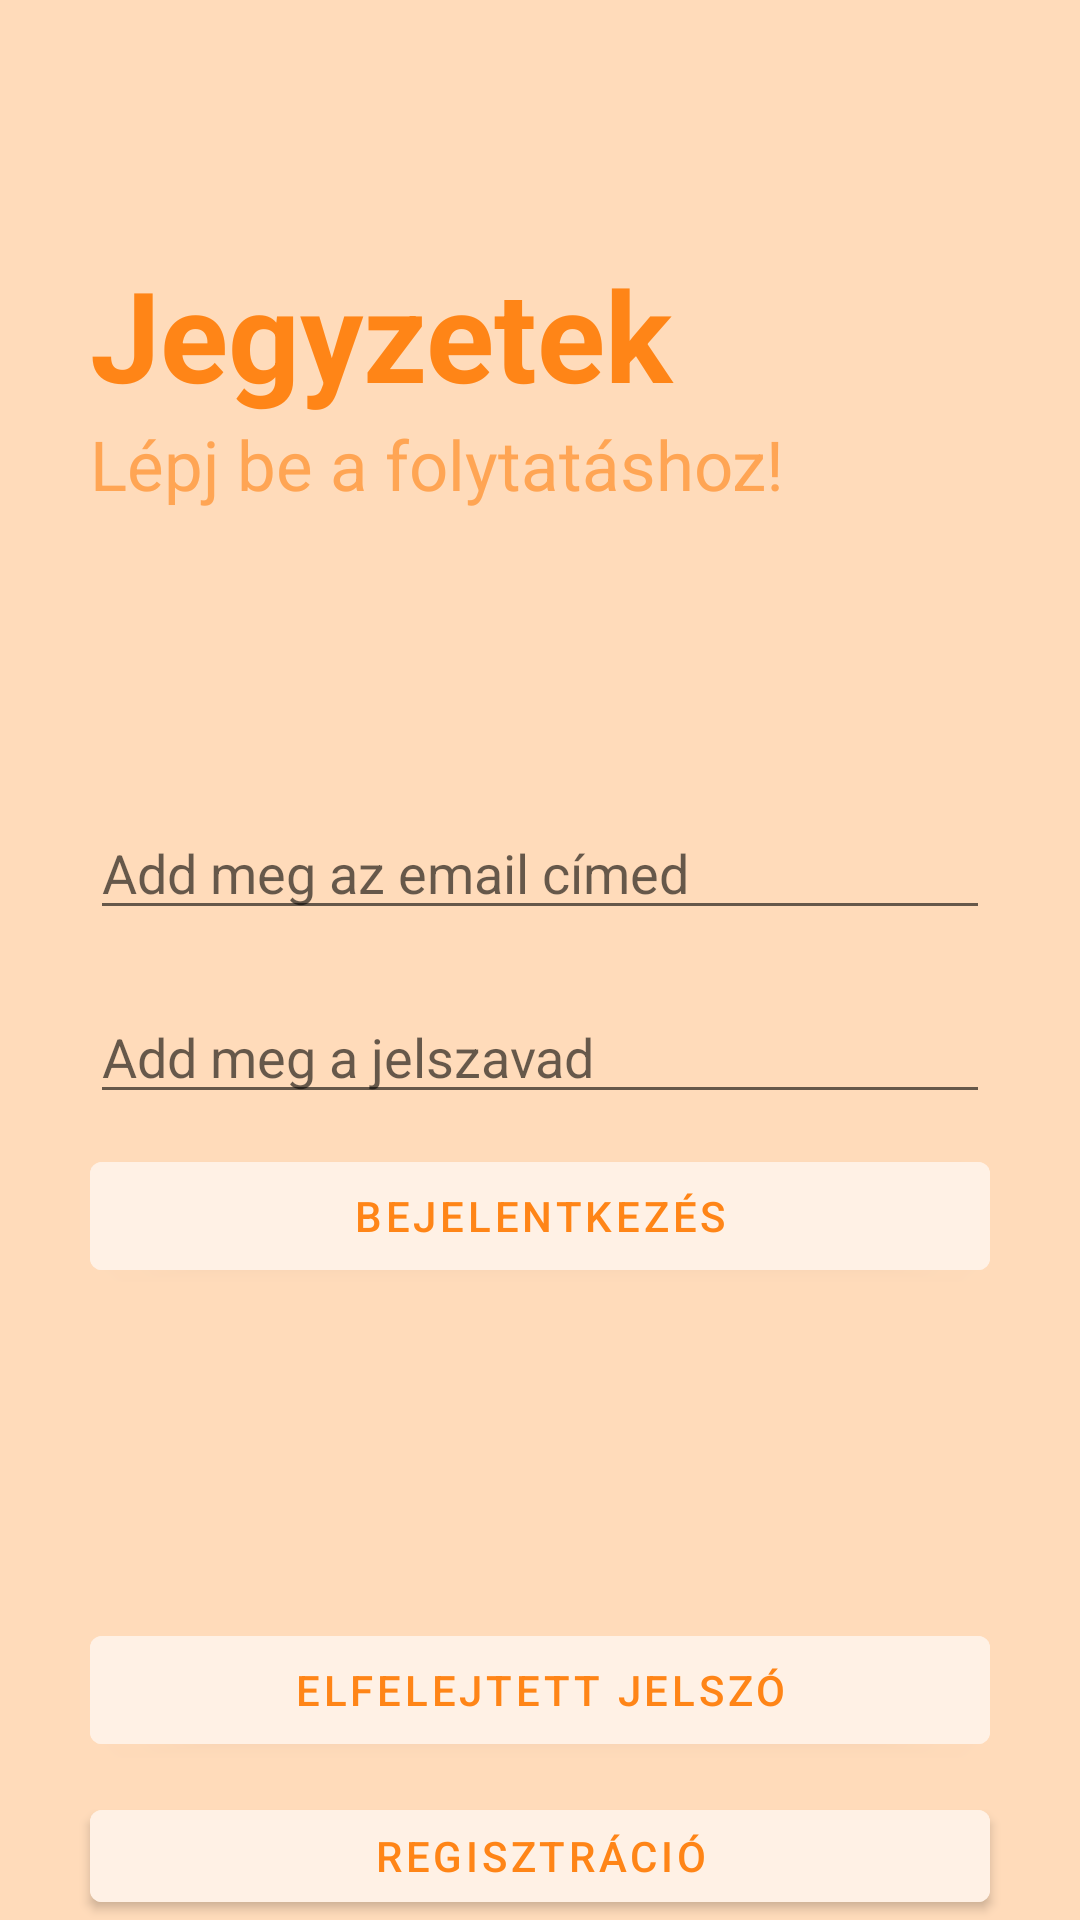

Layout XML and referenced resources for this Android screen:
<!-- AndroidManifest.xml: application theme Theme.Jegyzetek -->
<!-- res/layout/activity_main.xml -->
<?xml version="1.0" encoding="utf-8"?>
<RelativeLayout xmlns:android="http://schemas.android.com/apk/res/android"
    xmlns:app="http://schemas.android.com/apk/res-auto"
    xmlns:tools="http://schemas.android.com/tools"
    android:layout_width="match_parent"
    android:layout_height="match_parent"
    android:background="#f9f9f9"
    tools:context=".MainActivity"
    android:backgroundTint="@color/background">


    <ProgressBar
        android:id="@+id/progressBarLogin"
        android:layout_width="wrap_content"
        android:layout_height="wrap_content"
        android:layout_below="@id/loginButton"
        android:layout_centerHorizontal="true"
        android:layout_marginTop="10dp"
        android:visibility="invisible"
        android:indeterminateTint="@color/note_popup"></ProgressBar>


    <RelativeLayout
        android:layout_width="match_parent"
        android:layout_height="wrap_content"
        android:id="@+id/centerlineMain"
        android:layout_centerInParent="true">
    </RelativeLayout>

    <LinearLayout
        android:layout_width="match_parent"
        android:layout_height="wrap_content"
        android:layout_marginLeft="30dp"
        android:layout_marginRight="30dp"
        android:layout_above="@id/centerlineMain"
        android:layout_marginBottom="150dp"
        android:orientation="vertical">

        <TextView
            android:layout_width="match_parent"
            android:layout_height="wrap_content"
            android:text="@string/jegyzetekText"
            android:textSize="42sp"
            android:textColor="@color/note_popup"
            android:textStyle="bold">
        </TextView>

        <TextView
            android:layout_width="match_parent"
            android:layout_height="wrap_content"
            android:text="@string/lepjbeText"
            android:textSize="23sp"
            android:textColor="@color/note_title">
        </TextView>



    </LinearLayout>


    <RelativeLayout
        android:layout_width="match_parent"
        android:layout_height="wrap_content"
        android:layout_above="@id/centerlineMain"
        android:layout_marginBottom="10dp"
        android:id="@+id/emailLoginTextInputLayout"
        android:layout_marginRight="30dp"
        android:layout_marginLeft="30dp">

        <EditText
            android:layout_width="match_parent"
            android:layout_height="wrap_content"
            android:id="@+id/emailLoginEditText"
            android:hint="@string/emailHint"
            android:inputType="textEmailAddress">
        </EditText>

    </RelativeLayout>

    <RelativeLayout
        android:layout_width="match_parent"
        android:layout_height="wrap_content"
        android:layout_below="@id/centerlineMain"
        android:layout_marginTop="10dp"
        android:id="@+id/passwordLoginTextInputLayout"
        android:layout_marginRight="30dp"
        android:layout_marginLeft="30dp"
        app:passwordToggleEnabled="true">


        <EditText
            android:id="@+id/passwordLoginEditText"
            android:layout_width="match_parent"
            android:layout_height="wrap_content"
            android:hint="@string/passwordHint"
            android:inputType="textPassword"></EditText>

    </RelativeLayout>


    <Button
        android:id="@+id/loginButton"
        android:layout_width="match_parent"
        android:layout_height="wrap_content"
        android:layout_below="@id/passwordLoginTextInputLayout"
        android:layout_marginLeft="30dp"
        android:layout_marginTop="10dp"
        android:layout_marginRight="30dp"
        android:text="@string/loginText"
        android:backgroundTint="@color/floating_button"
        android:textColor="@color/note_popup"/>


    <Button
        android:id="@+id/forgotPasswordButton"
        android:layout_width="match_parent"
        android:layout_height="wrap_content"
        android:layout_below="@id/loginButton"
        android:layout_marginLeft="30dp"
        android:layout_marginTop="110dp"
        android:layout_marginRight="30dp"
        android:text="@string/forgotPasswordText"
        android:backgroundTint="@color/floating_button"
        android:textColor="@color/note_popup"/>


    <Button
        android:id="@+id/registerButton"
        android:layout_width="match_parent"
        android:layout_height="wrap_content"
        android:layout_below="@id/forgotPasswordButton"
        android:layout_marginLeft="30dp"
        android:layout_marginTop="10dp"
        android:layout_marginRight="30dp"
        android:text="@string/registerButtonText"
        android:backgroundTint="@color/floating_button"
        android:textColor="@color/note_popup"/>





</RelativeLayout>
<!-- resources referenced by this layout -->
<resources>
  <color name="background">#ffdbba</color>
  <color name="floating_button">#fff1e5</color>
  <color name="note_popup">#ff8517</color>
  <color name="note_title">#ffa554</color>
  <string name="emailHint">Add meg az email címed</string>
  <string name="forgotPasswordText">Elfelejtett jelszó</string>
  <string name="jegyzetekText">Jegyzetek</string>
  <string name="lepjbeText">Lépj be a folytatáshoz!</string>
  <string name="loginText">Bejelentkezés</string>
  <string name="passwordHint">Add meg a jelszavad</string>
  <string name="registerButtonText">Regisztráció</string>
  <style name="Theme.Jegyzetek" parent="Theme.MaterialComponents.DayNight.DarkActionBar">
          
          <item name="colorPrimary">@color/purple_500</item>
          <item name="colorPrimaryVariant">@color/purple_700</item>
          <item name="colorOnPrimary">@color/white</item>
          
          <item name="colorSecondary">@color/teal_200</item>
          <item name="colorSecondaryVariant">@color/teal_700</item>
          <item name="colorOnSecondary">@color/black</item>
          
          <item name="android:statusBarColor" tools:targetApi="l">?attr/colorPrimaryVariant</item>
          
      </style>
  <color name="purple_500">#FF6200EE</color>
  <color name="purple_700">#FF3700B3</color>
  <color name="white">#FFFFFFFF</color>
  <color name="teal_200">#FF03DAC5</color>
  <color name="teal_700">#FF018786</color>
  <color name="black">#FF000000</color>
</resources>
